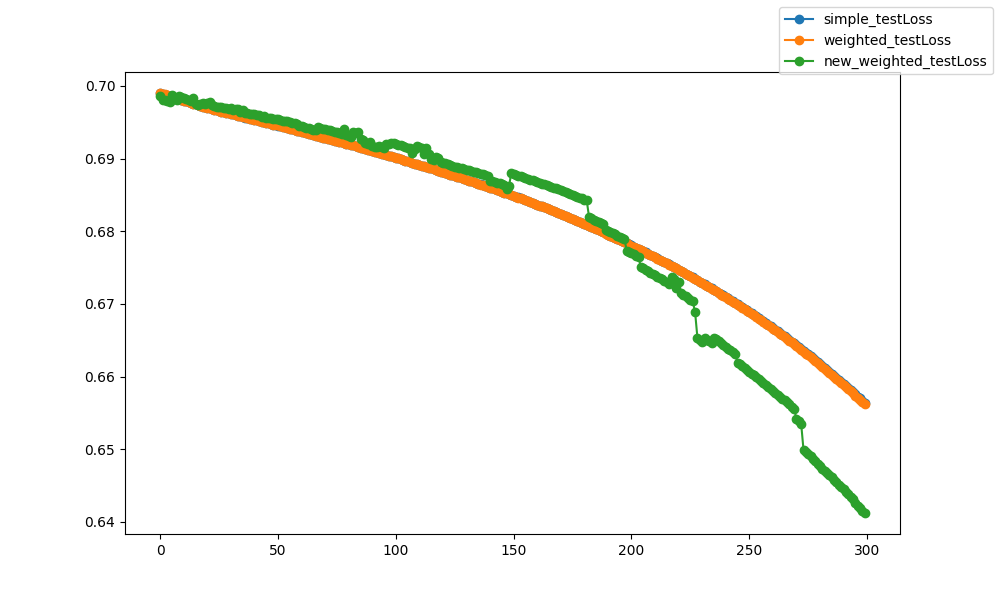

The file beside this chart, header and first rows:
epoch, epoch, simple_testLoss, weighted_testLoss, new_weighted_testLoss
0, 0, 0.699, 0.699, 0.6986
1, 1, 0.6989, 0.6989, 0.6981
2, 2, 0.6988, 0.6988, 0.698
3, 3, 0.6987, 0.6987, 0.6979
4, 4, 0.6986, 0.6986, 0.6978
5, 5, 0.6985, 0.6985, 0.6987
6, 6, 0.6984, 0.6984, 0.6982
7, 7, 0.6983, 0.6983, 0.6981
8, 8, 0.6982, 0.6982, 0.6986
9, 9, 0.6981, 0.6981, 0.6985
10, 10, 0.698, 0.698, 0.6984
11, 11, 0.6979, 0.6979, 0.6982
12, 12, 0.6978, 0.6978, 0.6981
13, 13, 0.6977, 0.6977, 0.6979
14, 14, 0.6976, 0.6976, 0.6983
15, 15, 0.6975, 0.6975, 0.6975
16, 16, 0.6974, 0.6974, 0.6973
17, 17, 0.6972, 0.6972, 0.6975
18, 18, 0.6971, 0.6971, 0.6977
19, 19, 0.6971, 0.6971, 0.6975
20, 20, 0.697, 0.697, 0.6977
21, 21, 0.6969, 0.6969, 0.6978
22, 22, 0.6968, 0.6968, 0.6973
23, 23, 0.6967, 0.6967, 0.6972
24, 24, 0.6966, 0.6966, 0.6972
25, 25, 0.6965, 0.6965, 0.6971
26, 26, 0.6965, 0.6965, 0.6971
27, 27, 0.6964, 0.6964, 0.697
28, 28, 0.6963, 0.6963, 0.6969
29, 29, 0.6962, 0.6962, 0.6969
30, 30, 0.6962, 0.6962, 0.6969
31, 31, 0.6961, 0.6961, 0.6967
32, 32, 0.696, 0.696, 0.6968
33, 33, 0.6959, 0.6959, 0.6968
34, 34, 0.6959, 0.6959, 0.6964
35, 35, 0.6957, 0.6957, 0.6968
36, 36, 0.6957, 0.6957, 0.6963
37, 37, 0.6956, 0.6956, 0.6963
38, 38, 0.6955, 0.6955, 0.6962
39, 39, 0.6954, 0.6954, 0.6962
40, 40, 0.6954, 0.6954, 0.6961
41, 41, 0.6953, 0.6953, 0.696
42, 42, 0.6952, 0.6952, 0.696
43, 43, 0.6951, 0.6951, 0.6957
44, 44, 0.695, 0.695, 0.6959
45, 45, 0.6949, 0.6949, 0.6957
46, 46, 0.6948, 0.6949, 0.6956
47, 47, 0.6948, 0.6948, 0.6955
48, 48, 0.6947, 0.6947, 0.6955
49, 49, 0.6946, 0.6946, 0.6954
50, 50, 0.6946, 0.6946, 0.6954
51, 51, 0.6945, 0.6945, 0.6953
52, 52, 0.6944, 0.6944, 0.6952
53, 53, 0.6943, 0.6943, 0.6952
54, 54, 0.6942, 0.6942, 0.6951
55, 55, 0.6941, 0.6941, 0.695
56, 56, 0.694, 0.694, 0.6949
57, 57, 0.6939, 0.6939, 0.6949
58, 58, 0.6939, 0.6939, 0.6948
59, 59, 0.6938, 0.6938, 0.6945
... 240 more rows
